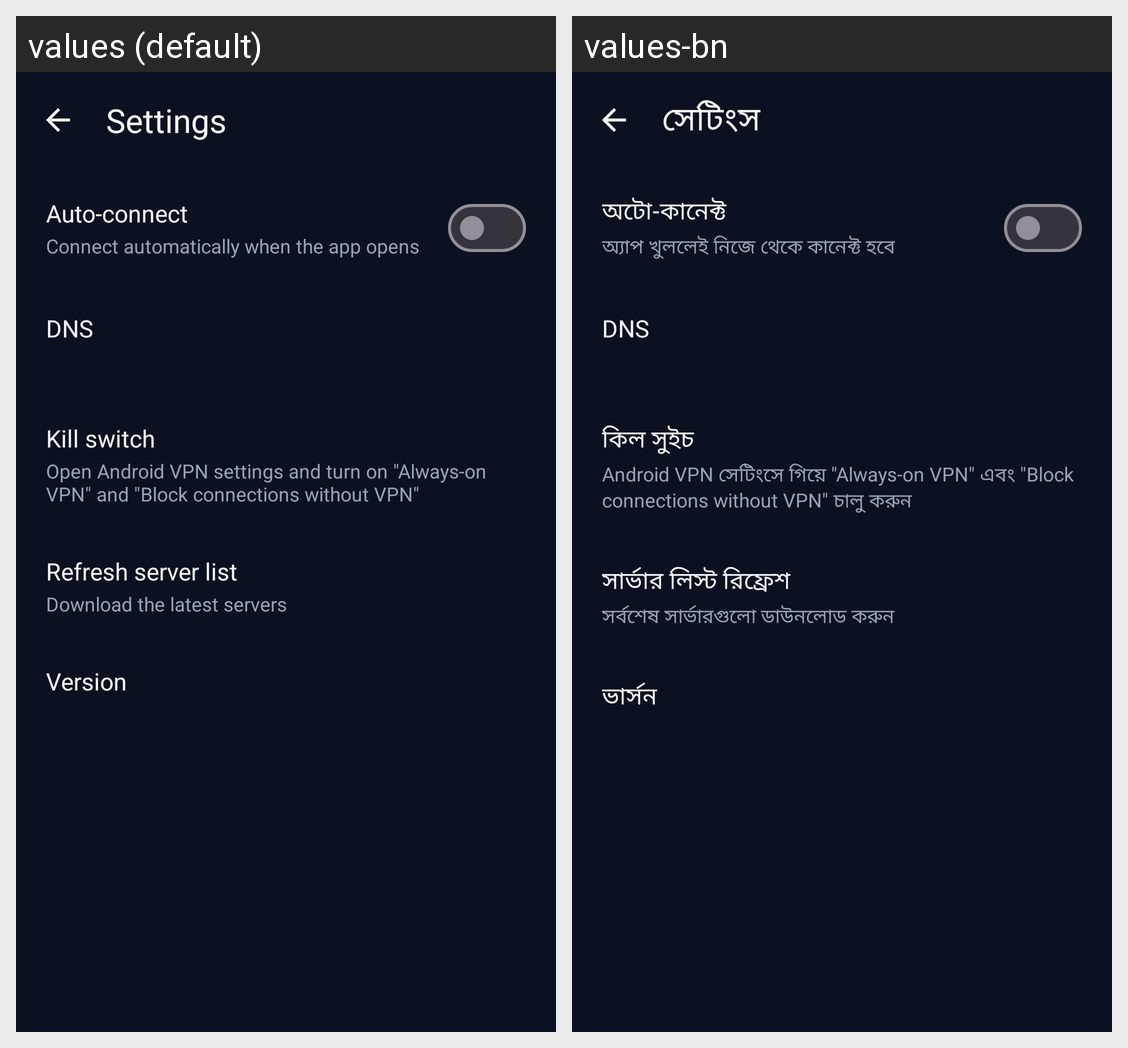

The same Android screen rendered under two of its app's locales, left to right. List the strings drawn on it with the default value and each locale's translation.
Android screen res/layout/activity_settings.xml rendered under 2 locales, left to right: values (default), values-bn. Device: Nexus 5 (rendered at 1080×1920; each locale shown at half size, 540×960, under a caption strip naming it); theme Theme.SecureVPN.
Strings drawn on this screen, with the default value and each locale's value (text and hints the layout hard-codes, and strings that could not be matched under every locale, appear in the picture but are not listed):

settings
  values: Settings
  values-bn: সেটিংস

auto_connect
  values: Auto-connect
  values-bn: অটো-কানেক্ট

auto_connect_summary
  values: Connect automatically when the app opens
  values-bn: অ্যাপ খুললেই নিজে থেকে কানেক্ট হবে

dns
  values: DNS
  values-bn: DNS

kill_switch
  values: Kill switch
  values-bn: কিল সুইচ

kill_switch_summary
  values: Open Android VPN settings and turn on "Always-on VPN" and "Block connections without VPN"
  values-bn: Android VPN সেটিংসে গিয়ে "Always-on VPN" এবং "Block connections without VPN" চালু করুন

refresh_servers
  values: Refresh server list
  values-bn: সার্ভার লিস্ট রিফ্রেশ

refresh_servers_summary
  values: Download the latest servers
  values-bn: সর্বশেষ সার্ভারগুলো ডাউনলোড করুন

version
  values: Version
  values-bn: ভার্সন
